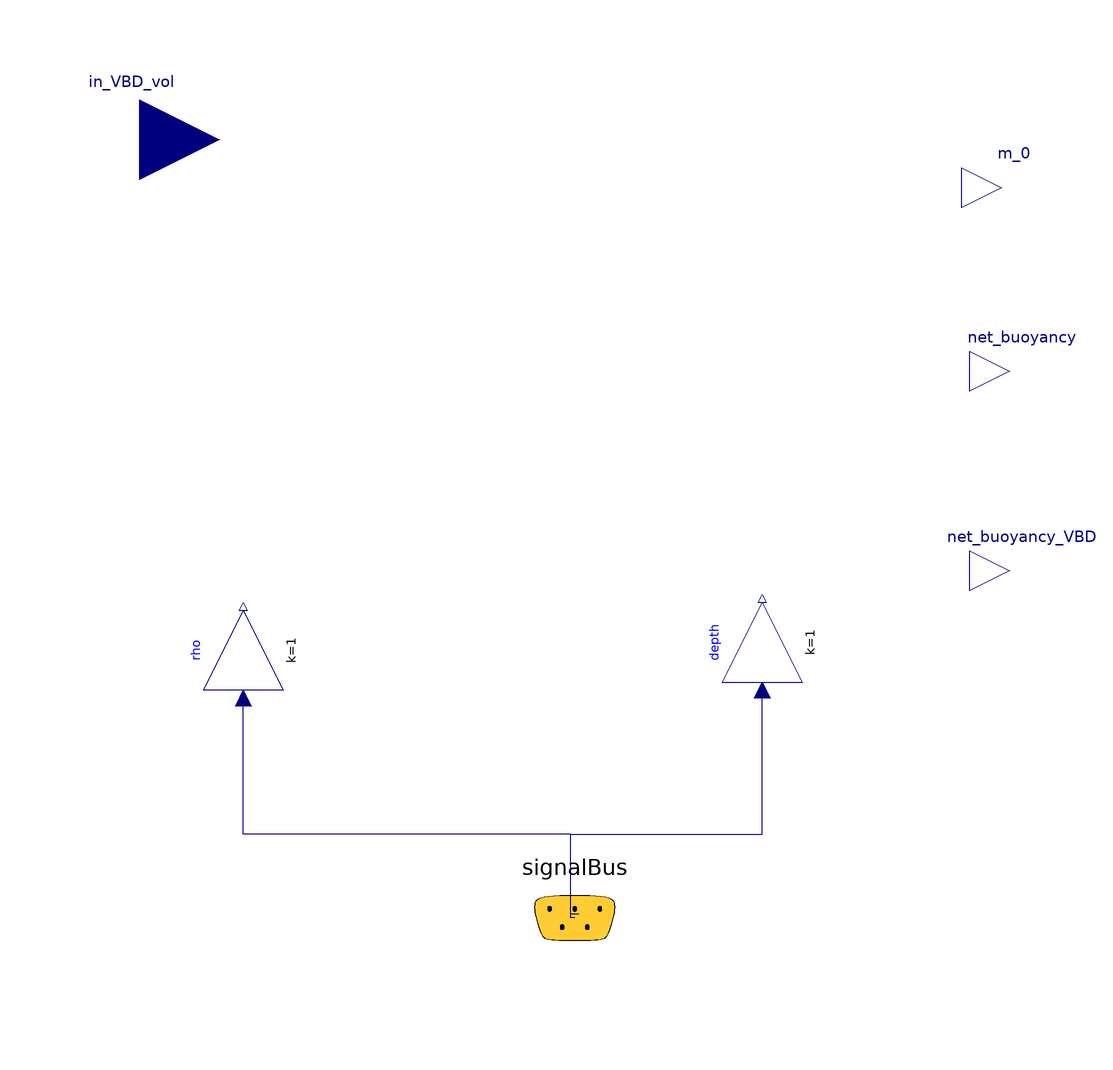

The component connection diagram of the Modelica model below, drawn from its own Placement and Line annotations.

model Util_NetBuoyancy "A model to calcuate the current net mass of the vehicle."

  import SI = Modelica.Units.SI;

  parameter SI.Mass m_h = 0.0 "Mass of rigid body (hull)";
  parameter SI.Mass m_mov = 0.0 "Movable mass";
  parameter SI.Mass m_w = 0.0 "Point mass";
  parameter SI.Volume nabla_0 = 0.0 "Hull volume";
  parameter SI.Mass m_th = 0.0 "Mass of the thruster (in water!)";
  parameter SI.Acceleration g_world=Modelica.Constants.g_n "Gravity constant";
  parameter SI.Density rho_0 = 1022.7 "Density at the surface";
  parameter Real kappa_h(unit="m2") = 2.7172*10^(-7) "Hull compressibility coefficient";


  SI.Volume nabla_hull "Hull volume at depth";
  SI.Force net_buoyancy_deviation "Deviation from ideal to real net buoyancy due to hull compressibility";
  SI.Force net_buoyancy_hull "Real net buoyancy hull";
  SI.Force overall_gravity_system "Overall gravity force";
  SI.Force overall_buoyancy_system "Overall buoyancy force";
  SI.Force buoyancy_B0 "Buoyancy force equating gravity";
  SI.Force overall_buoyancy_system_B0 "Overall buoyancy force";
  SI.Force overall_net_buoyancy_system_B0 "Overall net force";

  Modelica.Blocks.Interfaces.RealInput in_VBD_vol annotation(
    Placement(transformation(origin = {-108, 58}, extent = {{-20, -20}, {20, 20}}), iconTransformation(origin = {-112, 0}, extent = {{-14, -14}, {14, 14}})));
  Modelica.Blocks.Interfaces.RealOutput m_0( quantity="Mass", unit="kg") "Net mass: m_0 positive = vehicle negatively buoyant" annotation(
    Placement(transformation(origin = {108, 46}, extent = {{-10, -10}, {10, 10}}), iconTransformation(origin = {106, 62}, extent = {{-10, -10}, {10, 10}})));
  Modelica.Blocks.Interfaces.RealOutput net_buoyancy(quantity = "Force", unit = "N") "Net resultant force: positive = vehicle negatively buoyant" annotation(
    Placement(transformation(origin = {110, 0}, extent = {{-10, -10}, {10, 10}}), iconTransformation(origin = {106, 0}, extent = {{-10, -10}, {10, 10}})));
  Modelica.Blocks.Interfaces.RealOutput net_buoyancy_VBD(quantity = "Force", unit = "N") annotation(
    Placement(transformation(origin = {110, -50}, extent = {{-10, -10}, {10, 10}}), iconTransformation(origin = {106, -58}, extent = {{-10, -10}, {10, 10}})));

  Sensors.SignalBus signalBus annotation(
    Placement(transformation(origin = {1, -137}, extent = {{-21, -23}, {21, 23}}), iconTransformation(origin = {1, -87}, extent = {{-23, -23}, {23, 23}})));
  Modelica.Blocks.Math.Gain rho(k = 1)  annotation(
    Placement(transformation(origin = {-82, -70}, extent = {{-10, -10}, {10, 10}}, rotation = 90)));
  Modelica.Blocks.Math.Gain depth(k = 1) annotation(
    Placement(transformation(origin = {48, -68}, extent = {{-10, -10}, {10, 10}}, rotation = 90)));
equation
  m_0 = m_h + m_mov + m_w + m_th - rho.y*(nabla_hull+in_VBD_vol); // Net mass calculation
 
  nabla_hull = nabla_0 - kappa_h*depth.y; // Real hull volume
  
  net_buoyancy_hull = - g_world*rho.y*nabla_hull; // Real hull buoyancy

  net_buoyancy_deviation = g_world*(rho_0*nabla_0-rho.y*nabla_hull);

  net_buoyancy_VBD = -g_world*rho.y*in_VBD_vol; // VBD net force calculation

  overall_gravity_system = g_world*(m_h + m_mov + m_w + m_th);  

  overall_buoyancy_system = net_buoyancy_hull + net_buoyancy_VBD + net_buoyancy_deviation; 

  net_buoyancy = overall_gravity_system + net_buoyancy_hull + net_buoyancy_VBD +  net_buoyancy_deviation ; // Total net force calculation

  // In case an incompressible buoyacy for neutral buoyancy is implemented
  buoyancy_B0 = -g_world*(m_h + m_mov + m_w + m_th); 

  overall_buoyancy_system_B0 = buoyancy_B0 + net_buoyancy_VBD + net_buoyancy_deviation; 

  overall_net_buoyancy_system_B0 = overall_gravity_system + buoyancy_B0 + net_buoyancy_VBD + net_buoyancy_deviation; 


  connect(signalBus.positionBodyWrtNED0inNED0[3], depth.u) annotation(
    Line(points = {{1, -137}, {0, -137}, {0, -116}, {48, -116}, {48, -80}}, color = {0, 0, 127}));
  connect(signalBus.rho, rho.u) annotation(
    Line(points = {{2, -136}, {0, -136}, {0, -116}, {-82, -116}, {-82, -82}}, color = {0, 0, 127}));
  annotation(
    Icon(graphics = {Text(origin = {-112, -31}, extent = {{-48, 11}, {48, -11}}, textString = "in_VBD_mass"), Text(origin = {-1, 6}, extent = {{-53, 38}, {53, -38}}, textString = "m_0"), Ellipse(origin = {3, 0}, extent = {{-79, 74}, {79, -74}}), Text(origin = {111, 83}, extent = {{-41, 9}, {41, -9}}, textString = "m_0"), Text(origin = {130, 21}, extent = {{-48, 11}, {48, -11}}, textString = "tot_net_buoyancy"), Text(origin = {144, -81}, extent = {{-48, 11}, {48, -11}}, textString = "net_buoyancy_VBD")}, coordinateSystem(extent = {{-150, -150}, {150, 150}})),
  Diagram(coordinateSystem(extent = {{-150, -150}, {150, 150}})));
end Util_NetBuoyancy;